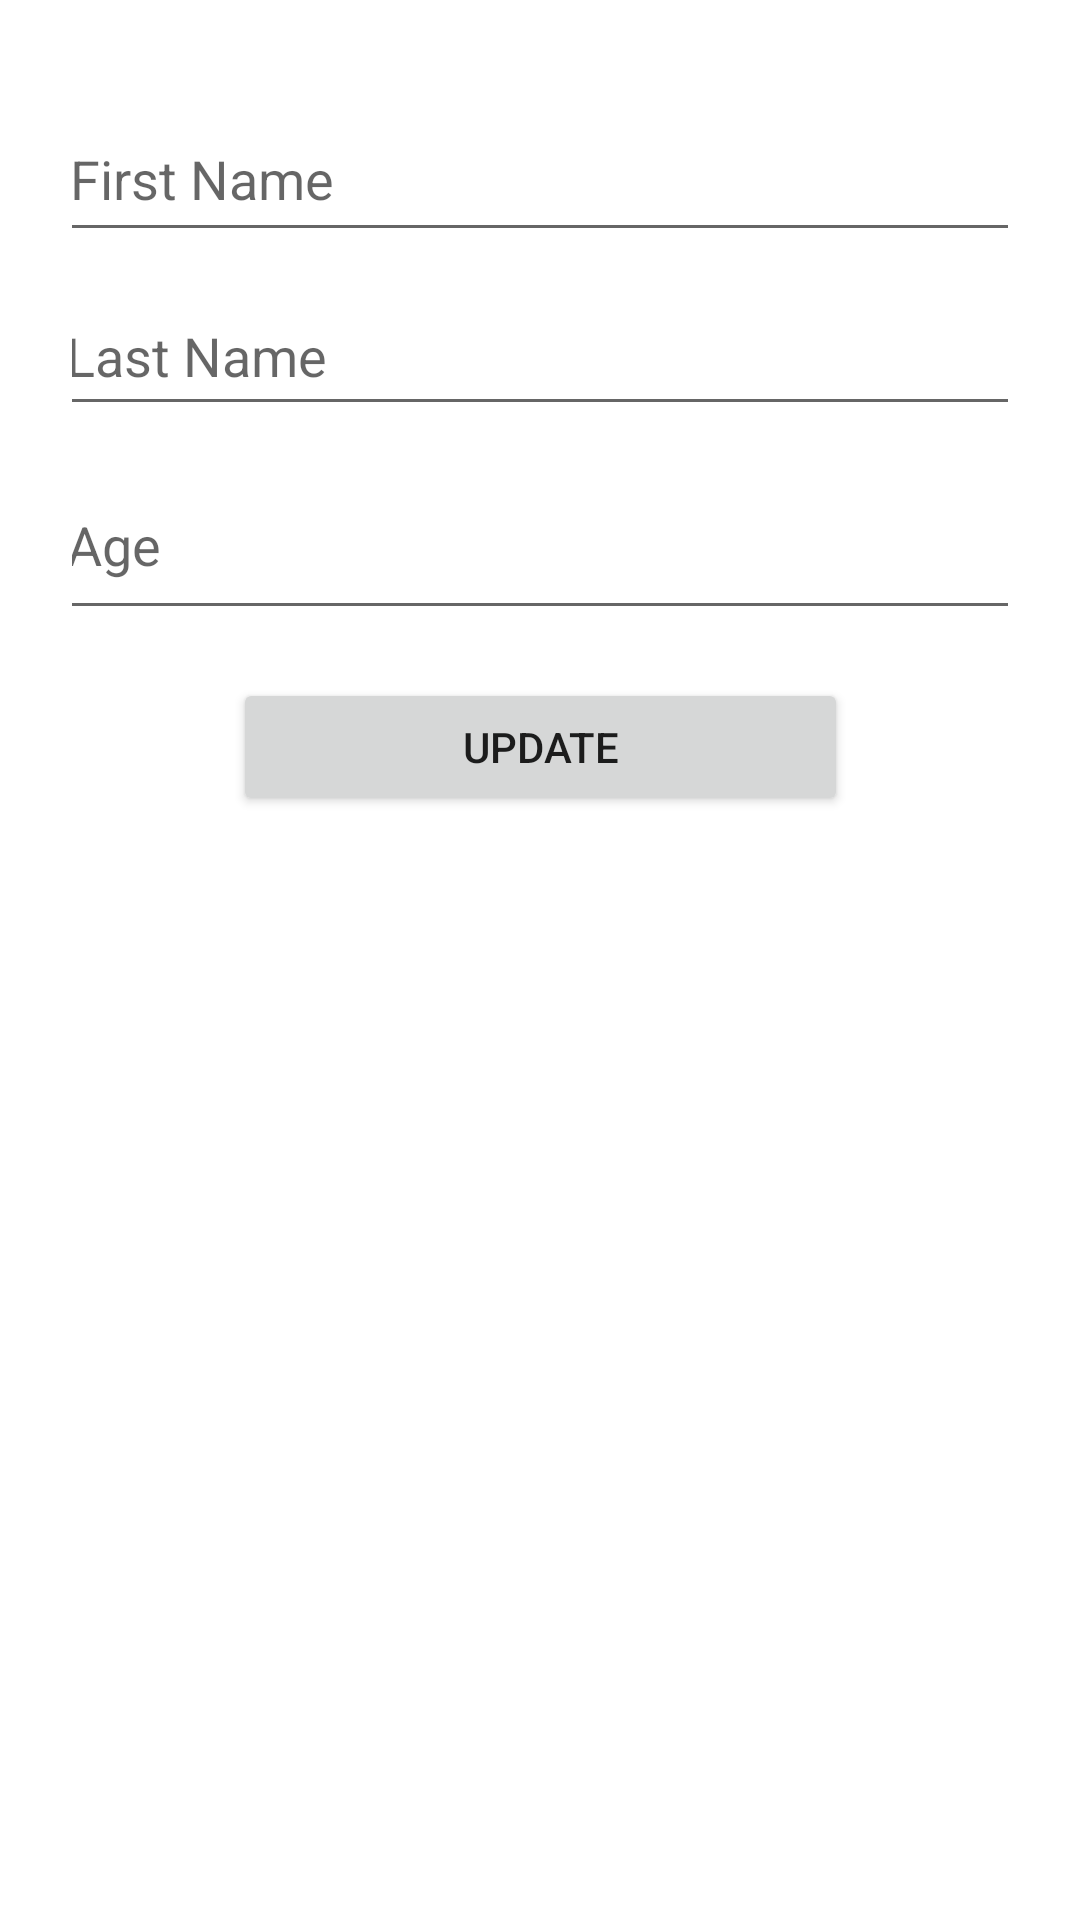

Write the Android layout XML for this screen, with the resource values it uses.
<!-- AndroidManifest.xml: application theme Theme.RoomDatabaseTest -->
<!-- res/layout/fragment_update.xml -->
<?xml version="1.0" encoding="utf-8"?>

<androidx.constraintlayout.widget.ConstraintLayout xmlns:android="http://schemas.android.com/apk/res/android"
    xmlns:tools="http://schemas.android.com/tools"
    android:layout_width="match_parent"
    android:layout_height="match_parent"
    xmlns:app="http://schemas.android.com/apk/res-auto"
    tools:context=".fragments.update.UpdateFragment"
    android:padding="24dp">

    <EditText
        android:id="@+id/etUpdateFirstName"
        android:layout_width="322dp"
        android:layout_height="52dp"
        android:layout_marginTop="8dp"
        android:ems="10"
        android:hint="First Name"
        android:inputType="textPersonName"
        app:layout_constraintEnd_toEndOf="parent"
        app:layout_constraintStart_toStartOf="parent"
        app:layout_constraintTop_toTopOf="parent" />

    <EditText
        android:id="@+id/etUpdateLastNAme"
        android:layout_width="325dp"
        android:layout_height="50dp"
        android:layout_marginTop="8dp"
        android:ems="10"
        android:hint="Last Name"
        android:inputType="textPersonName"
        app:layout_constraintEnd_toEndOf="parent"
        app:layout_constraintHorizontal_bias="0.5"
        app:layout_constraintStart_toStartOf="parent"
        app:layout_constraintTop_toBottomOf="@+id/etUpdateFirstName" />

    <EditText
        android:id="@+id/etUpdateAge"
        android:layout_width="324dp"
        android:layout_height="60dp"
        android:layout_marginTop="8dp"
        android:ems="10"
        android:hint="Age"
        android:inputType="number"
        app:layout_constraintEnd_toEndOf="parent"
        app:layout_constraintHorizontal_bias="0.5"
        app:layout_constraintStart_toStartOf="parent"
        app:layout_constraintTop_toBottomOf="@+id/etUpdateLastNAme" />

    <Button
        android:id="@+id/btnUpdate"
        android:layout_width="205dp"
        android:layout_height="46dp"
        android:layout_marginTop="16dp"
        android:text="Update"
        app:layout_constraintEnd_toEndOf="parent"
        app:layout_constraintHorizontal_bias="0.5"
        app:layout_constraintStart_toStartOf="parent"
        app:layout_constraintTop_toBottomOf="@+id/etUpdateAge" />

</androidx.constraintlayout.widget.ConstraintLayout>
<!-- resources referenced by this layout -->
<resources>
  <style name="Theme.RoomDatabaseTest" parent="Theme.MaterialComponents.DayNight.DarkActionBar">
          
          <item name="colorPrimary">@color/purple_500</item>
          <item name="colorPrimaryVariant">@color/purple_700</item>
          <item name="colorOnPrimary">@color/white</item>
          
          <item name="colorSecondary">@color/teal_200</item>
          <item name="colorSecondaryVariant">@color/teal_700</item>
          <item name="colorOnSecondary">@color/black</item>
          
          <item name="android:statusBarColor" tools:targetApi="l">?attr/colorPrimaryVariant</item>
          
      </style>
  <!-- not gathered from this repository: default colours our renderer supplied (Android Studio template values) -->
  <color name="purple_500">#FF6200EE</color>
  <color name="purple_700">#FF3700B3</color>
  <color name="teal_200">#FF03DAC5</color>
  <color name="teal_700">#FF018786</color>
  <color name="black">#FF000000</color>
  <color name="white">#FFFFFFFF</color>
</resources>
